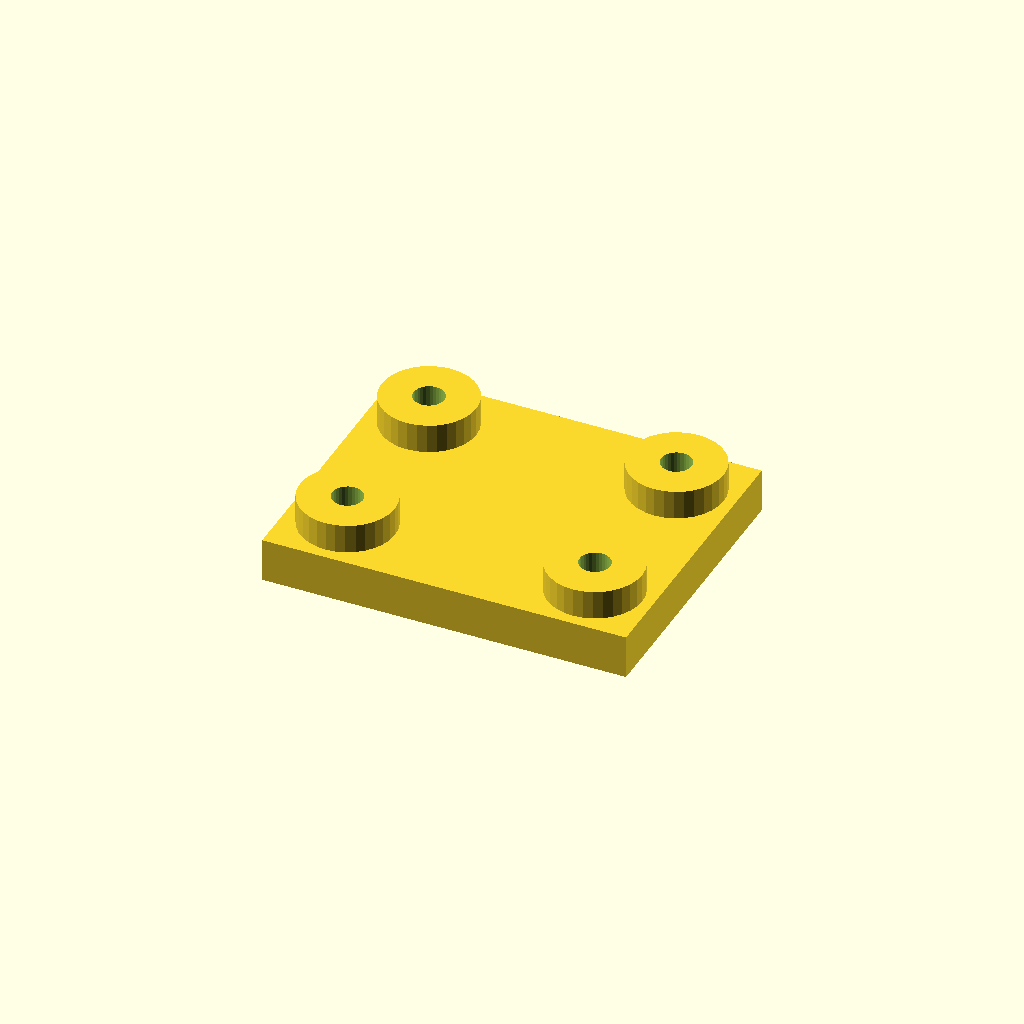
Cell 1: rendered with the file's own defaults.
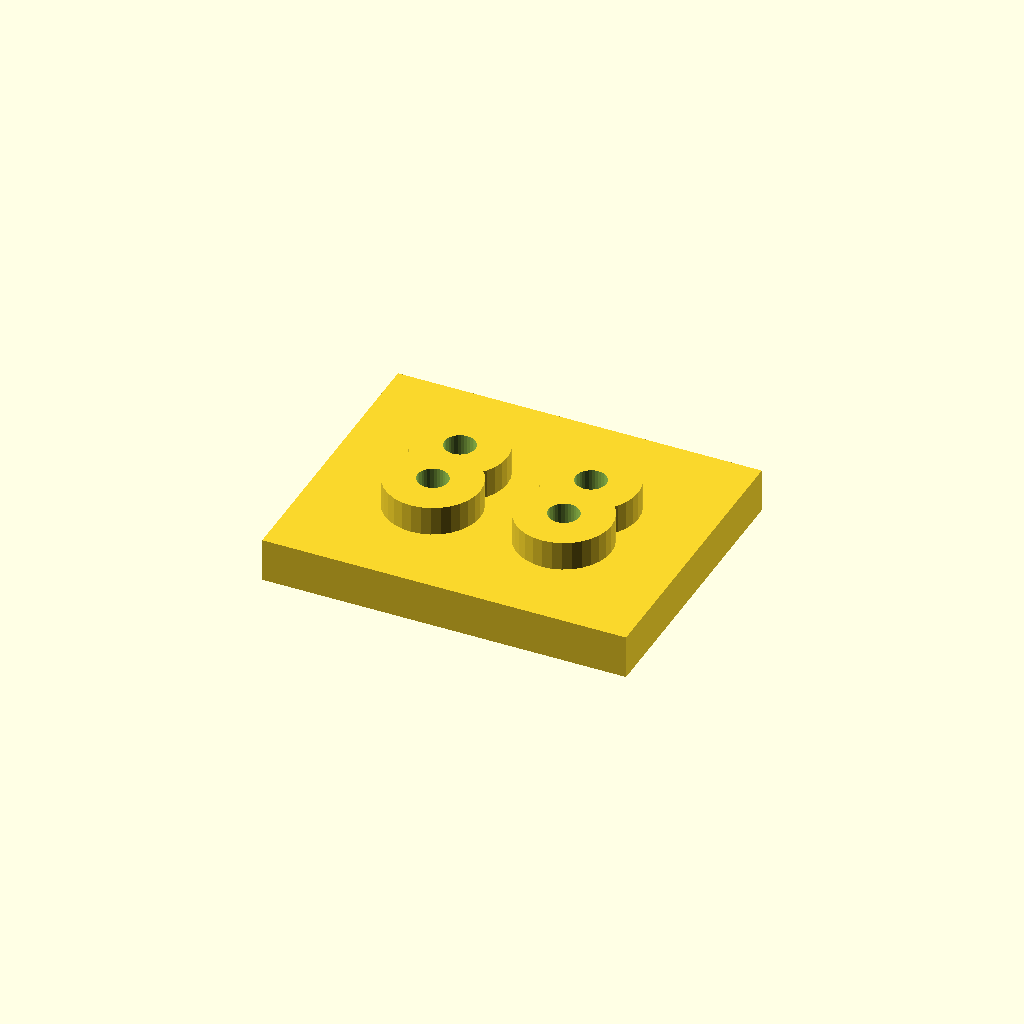
Cell 2: edge = 32 (everything else at default).
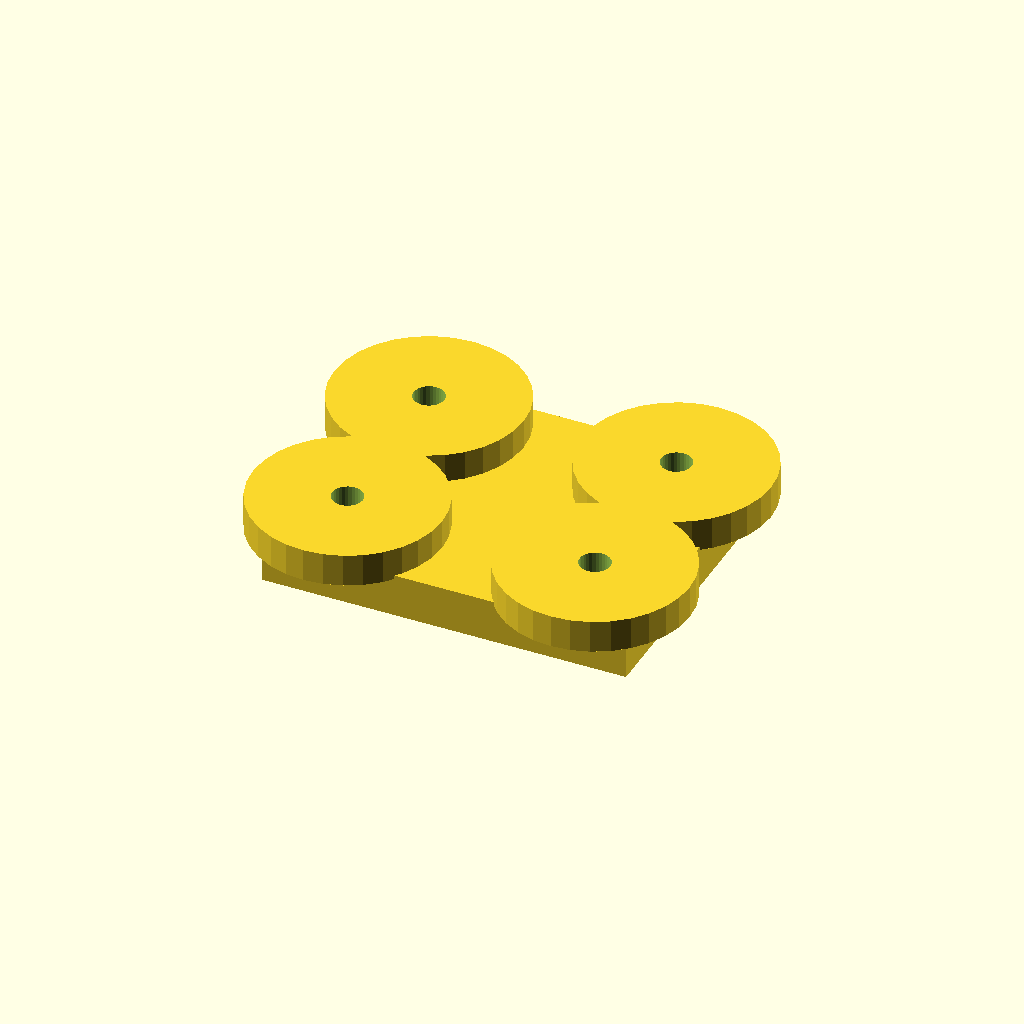
Cell 3: boss_d = 52 (everything else at default).
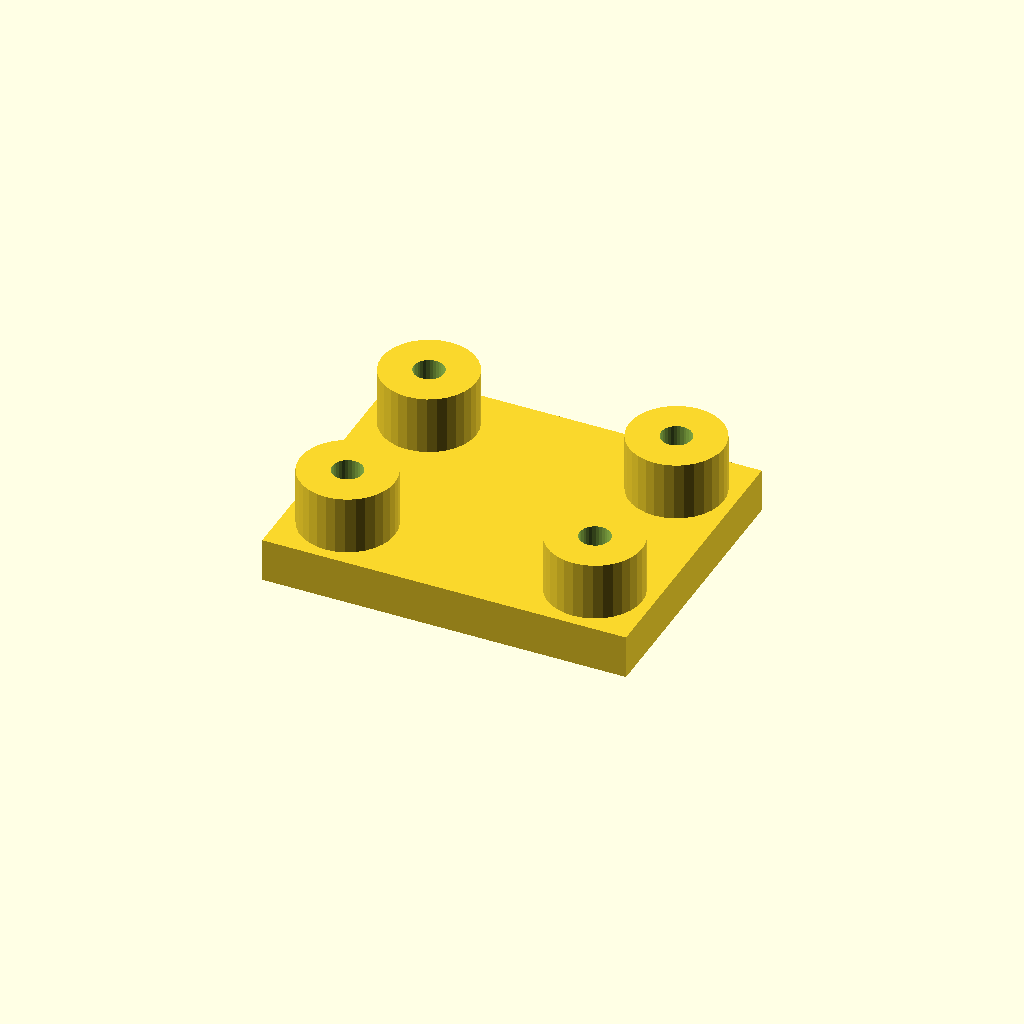
Cell 4: the same model with boss_h = 16.
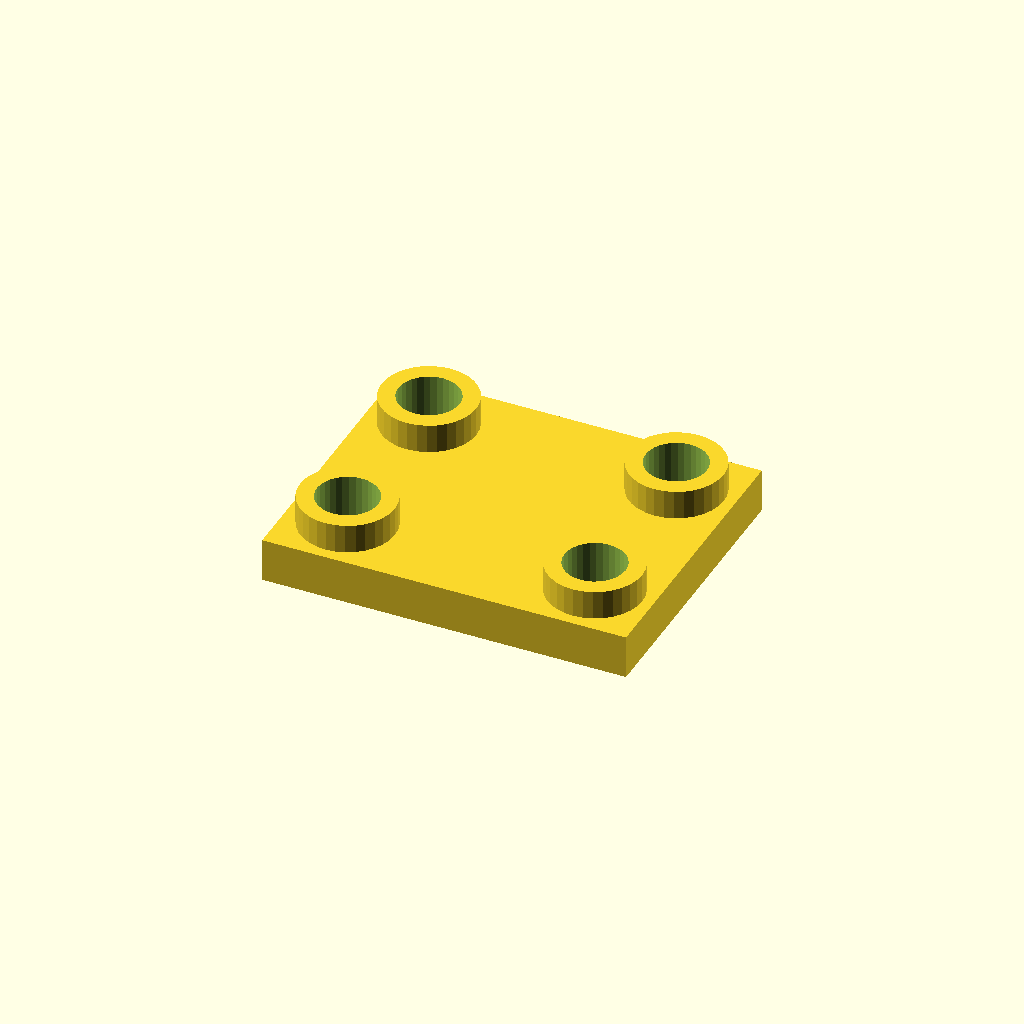
Cell 5: hole_d = 16.8 (everything else at default).
All cells are drawn from one camera (rotation 55°, 0°, 25°, orthographic, colour scheme Cornfield), so only the parameter changes between them.
Source of the model, optional_data/data/place1/anchorpads/part_0069.scad:
$fn = 32;

// ----------------------------------------------------------------------
// Anchor pads 100 x 80 x 20
// four corner bosses with anchor holes
// ----------------------------------------------------------------------

// --- parameters (mm) ---
plate = [100, 80, 12];  // base plate size (x, y, z)
pads = 4;               // boss count, one per corner
edge = 16;              // boss centre offset from the plate edge
boss_d = 26;            // boss diameter
boss_h = 8;             // boss height above the base plate
hole_d = 8.4;           // hole diameter

// --- derived feature positions (mm) ---
height = plate[2] + boss_h;      // = 20   overall height of the part
corner_x = plate[0] / 2 - edge;  // = 34   boss centre X
corner_y = plate[1] / 2 - edge;  // = 24   boss centre Y
feature_centers = [
  [corner_x, corner_y],
  [-corner_x, corner_y],
  [-corner_x, -corner_y],
  [corner_x, -corner_y]
];   // boss centres, anchor holes are drilled there

// base plate, four bosses standing on it, anchor holes all the way through
difference() {
  union() {
    cube(plate, center = true);
    for (centre = feature_centers)
      translate([centre[0], centre[1], plate[2] / 2 - 1])
        cylinder(d = boss_d, h = boss_h + 1);
  }
  for (centre = feature_centers)
    translate([centre[0], centre[1], -height])
      cylinder(d = hole_d, h = 2 * height + 2);  // through boss and plate
}
Customizer parameters (derived from the source; name, type, default, range or options):
plate: vector, default [100, 80, 12]
pads: number, default 4
edge: number, default 16
boss_d: number, default 26
boss_h: number, default 8
hole_d: number, default 8.4
